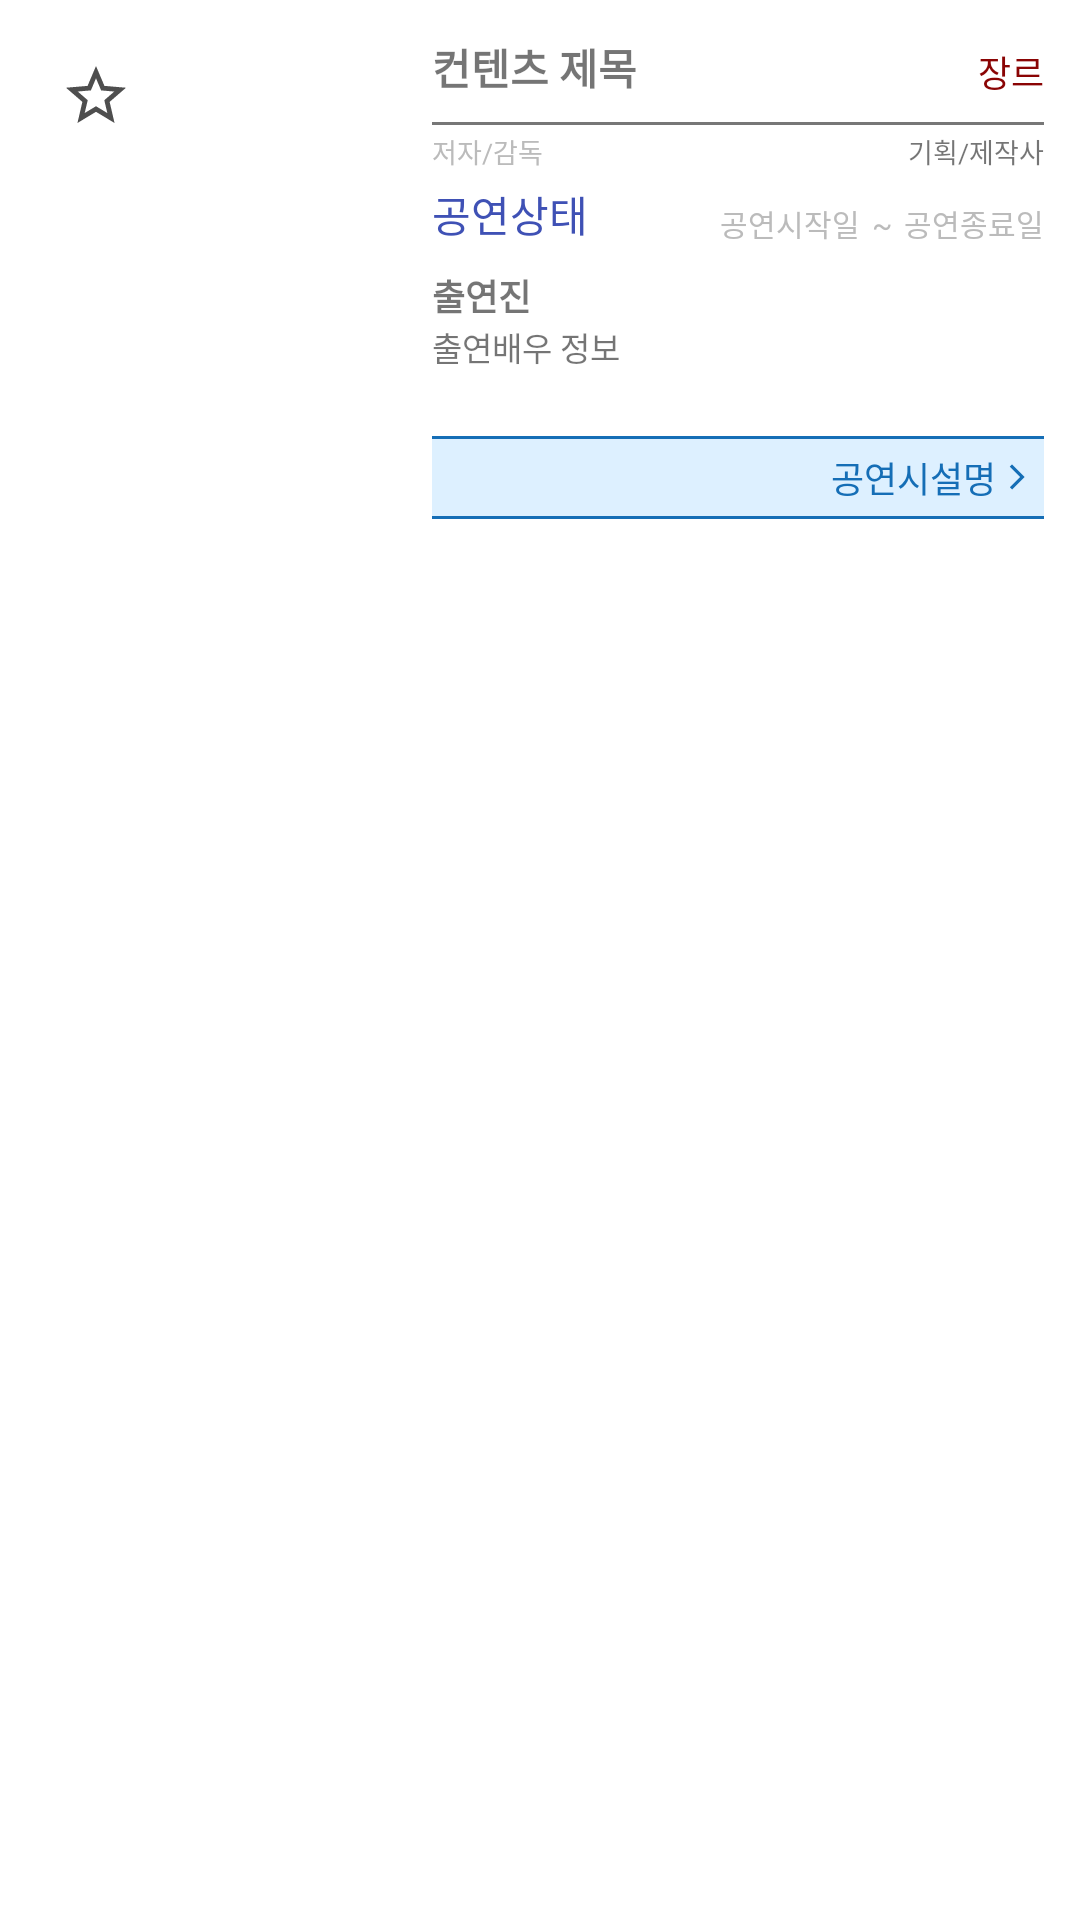

Android layout source for this screen:
<!-- AndroidManifest.xml: application theme Theme.Tp14LibrarySearch -->
<!-- res/layout/recycler_item.xml -->
<?xml version="1.0" encoding="utf-8"?>
<RelativeLayout
    xmlns:android="http://schemas.android.com/apk/res/android"
    android:layout_width="match_parent"
    android:layout_height="wrap_content"
    android:padding="12dp">

    

    <ImageView
        android:id="@+id/item_iv"
        android:layout_width="120dp"
        android:layout_height="160dp"
        android:adjustViewBounds="true"
        android:src="@drawable/ic_launcher_foreground" />
    <ImageView
        android:id="@+id/item_iv_scrap"
        android:layout_width="24dp"
        android:layout_height="24dp"
        android:layout_alignLeft="@id/item_iv"
        android:layout_alignTop="@id/item_iv"
        android:clickable="true"
        android:layout_margin="8dp"
        android:src="@drawable/ic_baseline_star_border_24"
        android:background="#85FFFFFF"/>

    <TextView
        android:id="@+id/item_tv_title"
        android:layout_width="wrap_content"
        android:layout_height="wrap_content"
        android:layout_marginLeft="12dp"
        android:layout_marginRight="12dp"
        android:layout_marginBottom="8dp"
        android:layout_toLeftOf="@id/item_tv_genre"
        android:layout_toRightOf="@id/item_iv"
        android:ellipsize="end"
        android:maxLines="2"
        android:text="컨텐츠 제목"
        android:textSize="14sp"
        android:textStyle="bold" />

    <TextView
        android:id="@+id/item_tv_genre"
        android:layout_width="wrap_content"
        android:layout_height="wrap_content"
        android:layout_alignBottom="@id/item_tv_title"
        android:layout_alignParentRight="true"
        android:text="장르"
        android:textColor="#8A0404"
        android:textSize="12sp" />

    <TextView
        android:id="@+id/item_tv_titleline"
        android:layout_width="match_parent"
        android:layout_height="1dp"
        android:layout_below="@id/item_tv_title"
        android:layout_alignLeft="@id/item_tv_title"
        android:background="#777777"
        android:layout_marginBottom="2dp"/>

    <TextView
        android:id="@+id/item_tv_author"
        android:layout_width="wrap_content"
        android:layout_height="wrap_content"
        android:layout_below="@id/item_tv_titleline"
        android:layout_alignLeft="@id/item_tv_title"
        android:layout_marginRight="4dp"
        android:layout_marginBottom="2dp"
        android:text="저자/감독"
        android:textColor="#FFBBBBBB"
        android:textSize="9sp" />

    <TextView
        android:id="@+id/item_tv_product"
        android:layout_width="wrap_content"
        android:layout_height="wrap_content"
        android:layout_below="@id/item_tv_titleline"
        android:layout_marginLeft="4dp"
        android:layout_toRightOf="@id/item_tv_author"
        android:layout_alignParentRight="true"
        android:gravity="right"
        android:text="기획/제작사"
        android:textSize="9sp" />

    <TextView
        android:id="@+id/item_tv_state"
        android:layout_width="wrap_content"
        android:layout_height="wrap_content"
        android:layout_below="@id/item_tv_author"
        android:layout_alignLeft="@id/item_tv_title"
        android:layout_marginTop="2dp"
        android:layout_marginBottom="4dp"
        android:text="공연상태"
        android:textColor="#3F51B5"
        android:textSize="14sp" />
    <TextView
        android:id="@+id/item_tv_date_start"
        android:layout_width="wrap_content"
        android:layout_height="wrap_content"
        android:text="공연시작일"
        android:textSize="10sp"
        android:textColor="#FFBBBBBB"
        android:layout_toLeftOf="@id/item_tv_date_space"
        android:layout_below="@id/item_tv_author"
        android:layout_alignBottom="@id/item_tv_state"
        android:gravity="bottom|right"
        android:layout_marginLeft="12dp"/>
    <TextView
        android:id="@+id/item_tv_date_space"
        android:layout_width="wrap_content"
        android:layout_height="wrap_content"
        android:text="~"
        android:textSize="10sp"
        android:textColor="#FFBBBBBB"
        android:layout_toLeftOf="@id/item_tv_date_end"
        android:layout_below="@id/item_tv_author"
        android:layout_alignBottom="@id/item_tv_state"
        android:layout_marginHorizontal="4dp"
        android:gravity="bottom"/>
    <TextView
        android:id="@+id/item_tv_date_end"
        android:layout_width="wrap_content"
        android:layout_height="wrap_content"
        android:text="공연종료일"
        android:textSize="10sp"
        android:textColor="#FFBBBBBB"
        android:layout_alignParentRight="true"
        android:layout_below="@id/item_tv_author"
        android:layout_alignBottom="@id/item_tv_state"
        android:gravity="bottom"/>

    <TextView
        android:id="@+id/item_tv_cast_arrow"
        android:layout_width="wrap_content"
        android:layout_height="wrap_content"
        android:layout_below="@id/item_tv_state"
        android:layout_alignLeft="@id/item_tv_title"
        android:layout_marginTop="4dp"
        android:text="출연진"
        android:textSize="12sp"
        android:textStyle="bold" />

    <TextView
        android:id="@+id/item_tv_cast"
        android:layout_width="wrap_content"
        android:layout_height="wrap_content"
        android:layout_below="@id/item_tv_cast_arrow"
        android:layout_alignLeft="@id/item_tv_title"
        android:text="출연배우 정보"
        android:textSize="11sp" />












    <TextView
        android:layout_width="match_parent"
        android:layout_height="1dp"
        android:background="#156EB6"
        android:layout_above="@id/item_tv_place"
        android:layout_alignLeft="@id/item_tv_title"
        android:gravity="right|center_vertical"/>

    <TextView
        android:id="@+id/item_tv_place"
        android:layout_width="wrap_content"
        android:layout_height="wrap_content"
        android:layout_alignLeft="@id/item_tv_title"
        android:layout_alignBottom="@id/item_iv"
        android:layout_alignParentRight="true"
        android:background="#DDF0FF"
        android:clickable="true"
        android:drawableRight="@drawable/ic_arrow_10"
        android:drawablePadding="2dp"
        android:gravity="right|center_vertical"
        android:padding="4dp"
        android:text="공연시설명"
        android:textColor="#156EB6"
        android:textSize="12sp"
        android:maxLines="1"
        android:ellipsize="marquee" />
    <TextView
        android:layout_width="match_parent"
        android:layout_height="1dp"
        android:background="#156EB6"
        android:layout_below="@id/item_tv_place"
        android:layout_alignLeft="@id/item_tv_title"
        android:gravity="right|center_vertical"/>

    

</RelativeLayout>
<!-- resources referenced by this layout -->
<resources>
  <!-- drawable ic_arrow_10 (drawable) -->
  <vector android:autoMirrored="true" android:height="10dp"
      android:tint="#156EB6" android:viewportHeight="24"
      android:viewportWidth="24" android:width="10dp" xmlns:android="http://schemas.android.com/apk/res/android">
      <path android:fillColor="@android:color/white" android:pathData="M6.23,20.23l1.77,1.77l10,-10l-10,-10l-1.77,1.77l8.23,8.23z"/>
  </vector>
  <!-- drawable ic_baseline_star_border_24 (drawable) -->
  <vector android:height="24dp" android:tint="#4E4E4E"
      android:viewportHeight="24" android:viewportWidth="24"
      android:width="24dp" xmlns:android="http://schemas.android.com/apk/res/android">
      <path android:fillColor="@android:color/white" android:pathData="M22,9.24l-7.19,-0.62L12,2 9.19,8.63 2,9.24l5.46,4.73L5.82,21 12,17.27 18.18,21l-1.63,-7.03L22,9.24zM12,15.4l-3.76,2.27 1,-4.28 -3.32,-2.88 4.38,-0.38L12,6.1l1.71,4.04 4.38,0.38 -3.32,2.88 1,4.28L12,15.4z"/>
  </vector>
  <style name="Theme.Tp14LibrarySearch" parent="Theme.MaterialComponents.DayNight.NoActionBar">
          
          <item name="colorPrimary">@color/white</item>
          <item name="colorPrimaryVariant">@color/purple_700</item>
          <item name="colorOnPrimary">@color/white</item>
          
          <item name="colorSecondary">@color/teal_200</item>
          <item name="colorSecondaryVariant">@color/teal_700</item>
          <item name="colorOnSecondary">@color/black</item>
          
          <item name="android:statusBarColor" tools:targetApi="l">@color/white</item>
          <item name="android:windowLightStatusBar">true</item>
          
      </style>
  <color name="white">#FFFFFFFF</color>
  <color name="purple_700">#FF3700B3</color>
  <color name="teal_200">#FF03DAC5</color>
  <color name="teal_700">#FF018786</color>
  <color name="black">#FF000000</color>
</resources>
